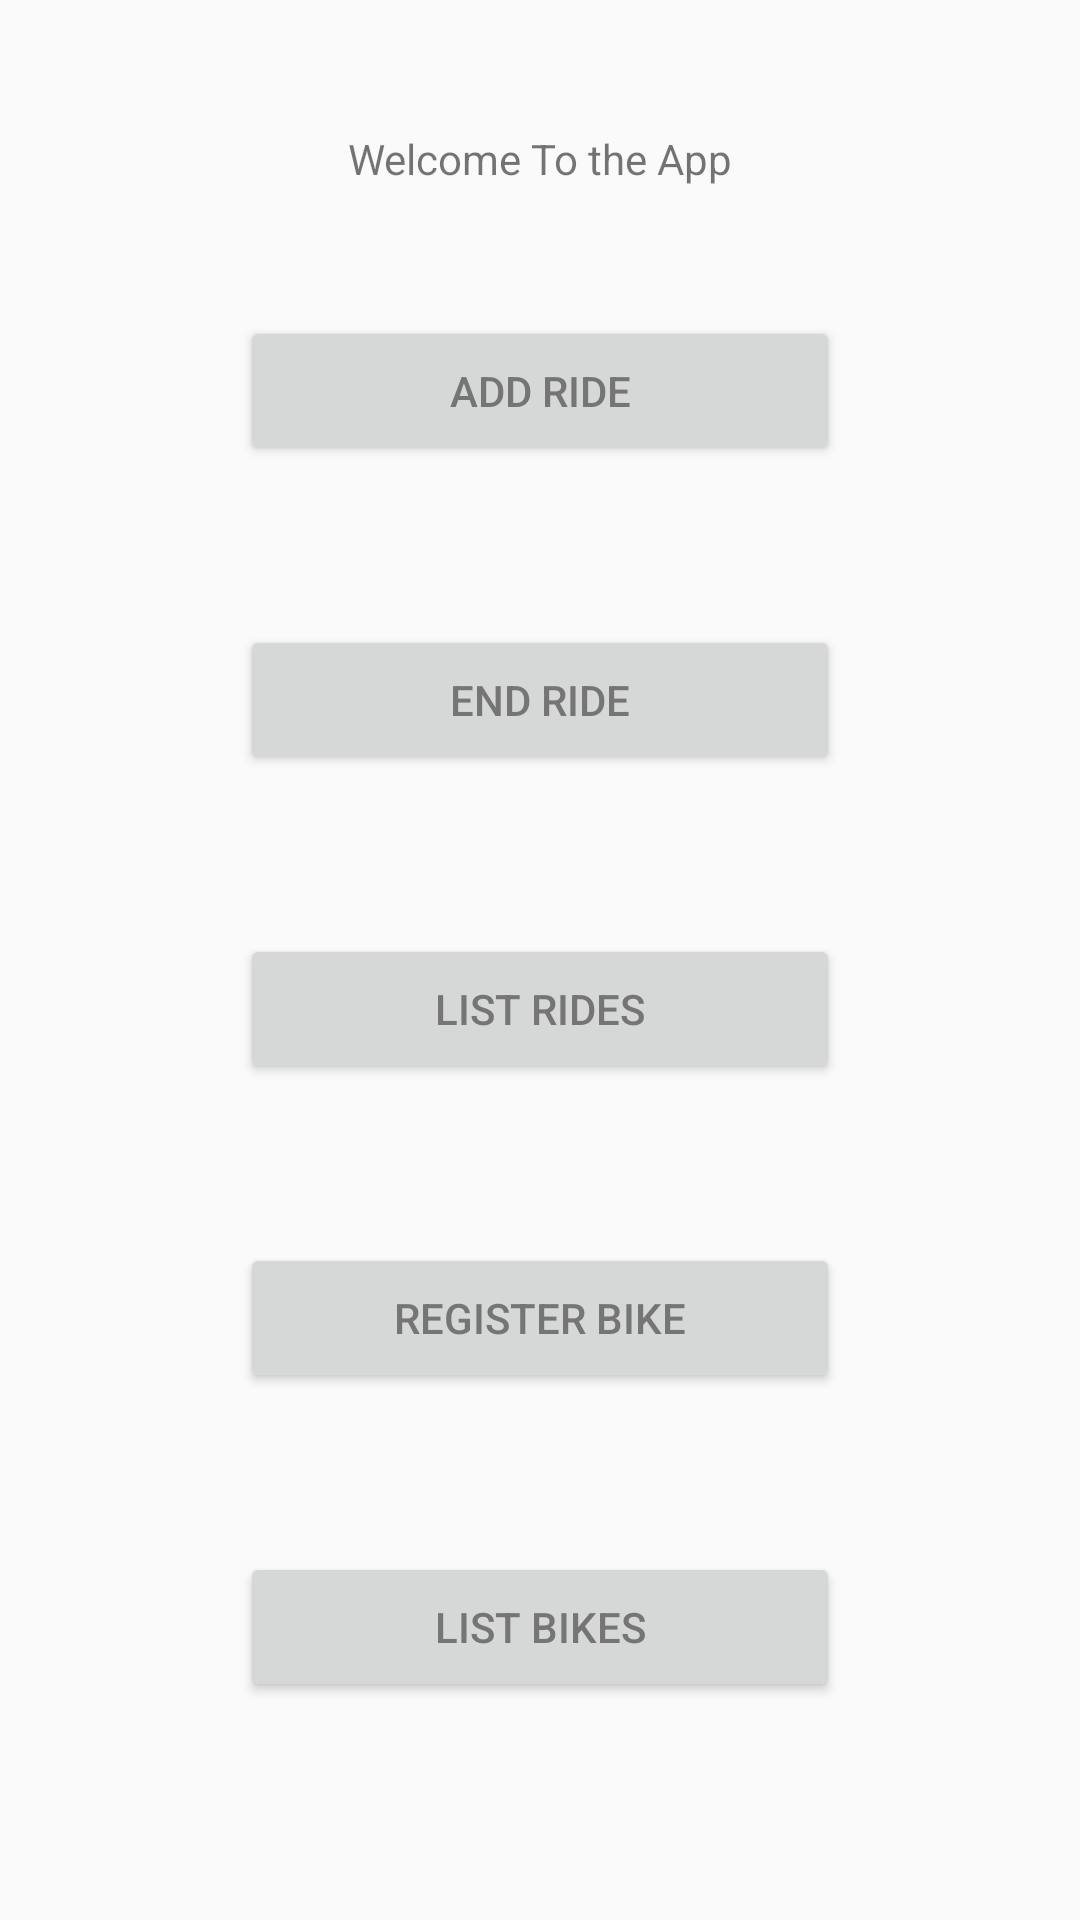

Produce the Android XML layout that renders to this screen, including the resource entries it uses.
<!-- AndroidManifest.xml: application theme AppTheme -->
<!-- res/layout/fragment_bike_share.xml -->
<?xml version="1.0" encoding="utf-8"?>
<LinearLayout xmlns:android="http://schemas.android.com/apk/res/android"
    xmlns:app="http://schemas.android.com/apk/res-auto"
    xmlns:tools="http://schemas.android.com/tools"
    android:layout_width="match_parent"
    android:layout_height="match_parent"
    android:gravity="center"
    android:orientation="vertical"
    tools:context="dk.itu.mmad.bikeshare.BikeShareFragment"
    >
    <TextView
        android:layout_width="match_parent"
        android:layout_height="wrap_content"
        android:text="Welcome To the App"
        android:gravity="center"/>
    <TextView
        android:id="@+id/user_balance_text"
        android:layout_width="match_parent"
        android:layout_height="wrap_content"
        android:gravity="center"/>
    <LinearLayout
        android:layout_width="match_parent"
        android:layout_height="wrap_content"
        android:layout_marginBottom="5dp"
        android:orientation="horizontal"
        android:gravity="center"
        android:padding="24dp">

        <Button
            android:id="@+id/add_ride_button"
            android:layout_width="200dp"
            android:layout_height="50dp"
            android:text="ADD RIDE"/>

    </LinearLayout>

    <LinearLayout
        android:layout_width="match_parent"
        android:layout_height="wrap_content"
        android:layout_marginBottom="5dp"
        android:orientation="horizontal"
        android:gravity="center"
        android:padding="24dp">

        <Button
            android:id="@+id/end_ride_button"
            android:layout_width="200dp"
            android:layout_height="50dp"
            android:text="END RIDE"/>

    </LinearLayout>
    <LinearLayout
        android:layout_width="match_parent"
        android:layout_height="wrap_content"
        android:layout_marginBottom="5dp"
        android:orientation="horizontal"
        android:gravity="center"
        android:padding="24dp">

        <Button
            android:id="@+id/list_ride_button"
            android:layout_width="200dp"
            android:layout_height="50dp"
            android:text="LIST RIDES"/>

    </LinearLayout>
    <LinearLayout
        android:layout_width="match_parent"
        android:layout_height="wrap_content"
        android:layout_marginBottom="5dp"
        android:orientation="horizontal"
        android:gravity="center"
        android:padding="24dp">

        <Button
            android:id="@+id/register_bike_button"
            android:layout_width="200dp"
            android:layout_height="50dp"
            android:text="REGISTER BIKE"/>

    </LinearLayout>
    <LinearLayout
        android:layout_width="match_parent"
        android:layout_height="wrap_content"
        android:layout_marginBottom="5dp"
        android:orientation="horizontal"
        android:gravity="center"
        android:padding="24dp">

        <Button
            android:id="@+id/list_bike_button"
            android:layout_width="200dp"
            android:layout_height="50dp"
            android:text="LIST BIKES"/>

    </LinearLayout>
    
        
        
        
        
        
        
            
            
            
            
            
        
            
            
            
            
            
        
            
            
            
            
            
    


    
        
        
        
        
        


</LinearLayout>
<!-- resources referenced by this layout -->
<resources>
  <color name="colorPrimary">#FF5722</color>
  <color name="colorPrimaryLight">#FFCCBC</color>
  <style name="AppTheme" parent="Theme.AppCompat.Light.DarkActionBar">
          
          <item name="colorPrimary">@color/colorPrimary</item>
          <item name="colorPrimaryDark">@color/colorPrimaryDark</item>
          
          <item name="colorAccent">@color/colorAccent</item>
          <item name="android:textColorPrimary">@color/colorSecondaryText</item>
          
      </style>
  <color name="colorPrimaryDark">#E64A19</color>
  <color name="colorAccent">#448Aff</color>
  <color name="colorSecondaryText">#757575</color>
</resources>
